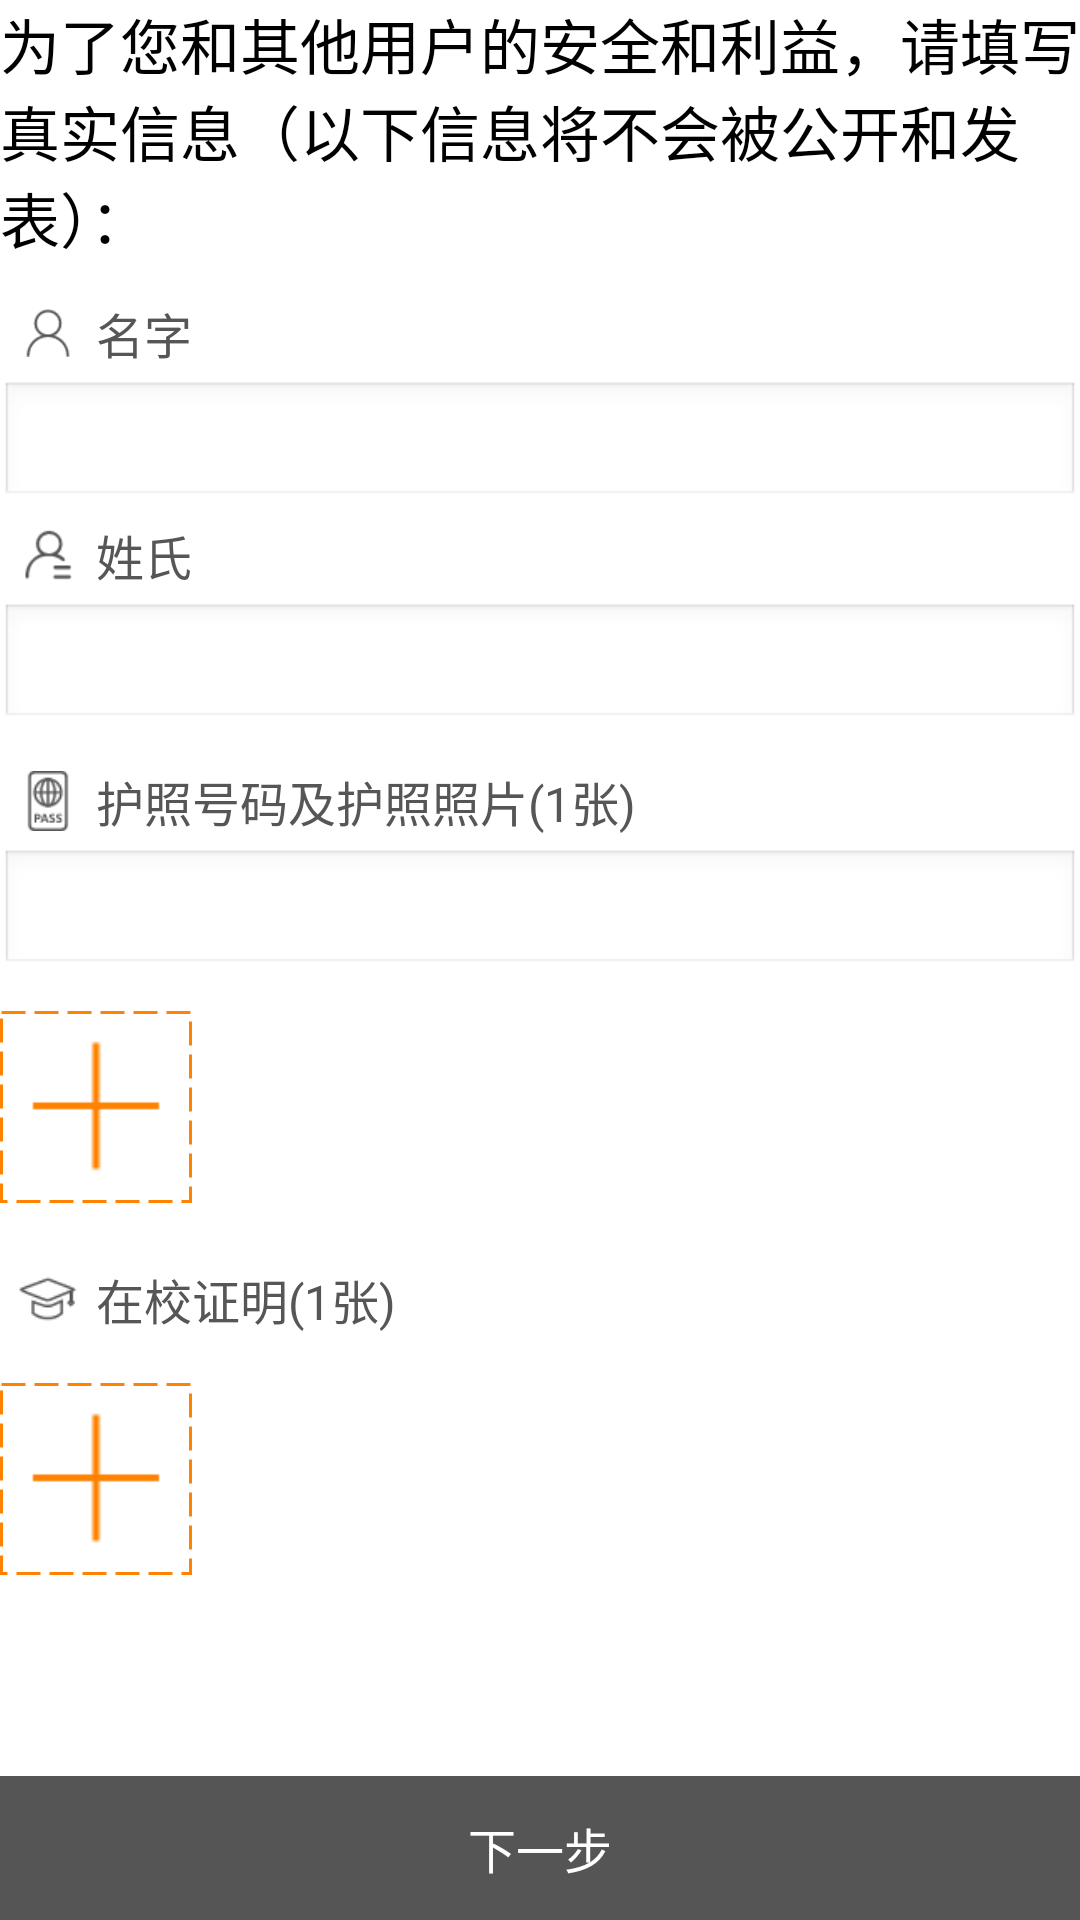

The Android layout XML behind this screen, and the referenced resources:
<!-- AndroidManifest.xml: application theme AppTheme -->
<!-- res/layout/student_leader_apply.xml -->
<?xml version="1.0" encoding="utf-8"?>
<LinearLayout xmlns:android="http://schemas.android.com/apk/res/android"
    android:orientation="vertical" android:layout_width="match_parent"
    android:layout_height="match_parent"
    android:background="@drawable/white">
<TextView
    android:layout_width="match_parent"
    android:layout_height="wrap_content"
    android:textColor="@color/black"
    android:textSize="20sp"
    android:text="为了您和其他用户的安全和利益，请填写真实信息（以下信息将不会被公开和发表）："
    />
    <LinearLayout
        android:layout_width="match_parent"
        android:layout_height="32dp"
        android:layout_marginTop="8dp"
        android:orientation="horizontal">
        <ImageView
            android:layout_width="32dp"
            android:layout_height="32dp"
            android:padding="8dp"
            android:src="@drawable/leader_apply_familyname"
            />
        <TextView
            android:layout_width="match_parent"
            android:layout_height="32dp"
            android:textSize="16sp"

            android:textColor="@color/txt_gray"
            android:text="名字"
            android:gravity="center_vertical"/>
    </LinearLayout>
    <EditText
        android:layout_width="match_parent"
        android:layout_height="42dp"
        android:textColor="@color/txt_black"
        android:textSize="20sp"
        android:id="@+id/et_familyname"
        />
    <LinearLayout
        android:layout_width="match_parent"
        android:layout_height="32dp"

        android:orientation="horizontal">
        <ImageView
            android:layout_width="32dp"
            android:layout_height="32dp"
            android:padding="7dp"
            android:src="@drawable/leader_apply_firstname"
            />
        <TextView
            android:layout_width="match_parent"
            android:layout_height="32dp"
            android:textSize="16sp"

            android:textColor="@color/txt_gray"
            android:text="姓氏"
            android:gravity="center_vertical"/>
    </LinearLayout>
    <EditText
        android:layout_width="match_parent"
        android:layout_height="42dp"
        android:textColor="@color/txt_black"
        android:textSize="20sp"
        android:id="@+id/et_firstname"
        />
    <LinearLayout
        android:layout_width="match_parent"
        android:layout_height="32dp"
        android:layout_marginTop="8dp"
        android:orientation="horizontal">
        <ImageView
            android:layout_width="32dp"
            android:layout_height="32dp"
            android:padding="6dp"
            android:src="@drawable/leader_apply_passport"
            />
        <TextView
            android:layout_width="match_parent"
            android:layout_height="32dp"
            android:textSize="16sp"

            android:textColor="@color/txt_gray"
            android:text="护照号码及护照照片(1张)"
            android:gravity="center_vertical"/>
    </LinearLayout>
    <EditText
        android:layout_width="match_parent"
        android:layout_height="42dp"
        android:textColor="@color/txt_black"
        android:textSize="20sp"
        android:id="@+id/et_passport"
        />
    <LinearLayout
        android:layout_width="match_parent"
        android:layout_height="80dp"
        android:layout_marginTop="4dp"
        android:orientation="horizontal">
        <ImageView
            android:layout_width="64dp"
            android:layout_height="64dp"
            android:padding="8dp"
            android:layout_gravity="center_vertical"
            android:src="@drawable/leader_apply_add"
            android:background="@drawable/leader_apply_add_boundary"
            android:id="@+id/iv_leader_apply_add_passport"/>
        <ImageView
            android:layout_width="100dp"
            android:layout_height="100dp"
            android:id="@+id/iv_leader_apply_passport"
            android:visibility="gone"/>




    </LinearLayout>

    <LinearLayout
        android:layout_width="match_parent"
        android:layout_height="32dp"
        android:layout_marginTop="8dp"
        android:orientation="horizontal">
        <ImageView
            android:layout_width="32dp"
            android:layout_height="32dp"
            android:padding="6dp"
            android:src="@drawable/leader_apply_prove"
            />
        <TextView
            android:layout_width="match_parent"
            android:layout_height="32dp"
            android:textSize="16sp"

            android:textColor="@color/txt_gray"
            android:text="在校证明(1张)"
            android:gravity="center_vertical"/>
    </LinearLayout>

    <LinearLayout
        android:layout_width="match_parent"
        android:layout_height="80dp"
        android:layout_marginTop="4dp"
        android:orientation="horizontal">
        <ImageView
            android:layout_width="64dp"
            android:layout_height="64dp"
            android:padding="8dp"
            android:layout_gravity="center_vertical"
            android:src="@drawable/leader_apply_add"
            android:background="@drawable/leader_apply_add_boundary"
            android:id="@+id/iv_leader_apply_add_schoolprove"/>

        <ImageView
            android:layout_width="100dp"
            android:layout_height="100dp"
            android:id="@+id/iv_leader_apply_schoolprove"
            android:visibility="gone"/>


    </LinearLayout>
<LinearLayout
    android:layout_width="match_parent"
    android:layout_height="match_parent"
    android:orientation="horizontal"
    android:gravity="bottom">
    <Button
        android:layout_width="match_parent"
        android:layout_height="48dp"
        android:textSize="16sp"
        android:textColor="@color/white"
        android:background="#aa000000"
        android:text="下一步"
        android:id="@+id/bt_leader_next"

      />
</LinearLayout>
</LinearLayout>
<!-- resources referenced by this layout -->
<resources>
  <color name="black">#000000</color>
  <color name="txt_black">#232323</color>
  <color name="txt_gray">#565656</color>
  <color name="white">#ffffff</color>
  <!-- drawable leader_apply_add: png bitmap (drawable-xhdpi, 298 bytes) -->
  <!-- drawable leader_apply_add_boundary (drawable-xxhdpi) -->
  <?xml version="1.0" encoding="utf-8"?>
  <shape xmlns:android="http://schemas.android.com/apk/res/android"
       >
  
  
      <stroke
          android:dashGap="3dp"
          android:dashWidth="8dp"
          android:width="1dp"
          android:color="@color/orange" />
      <size android:height="1.0dp"/>
  
  </shape>
  <!-- drawable leader_apply_familyname: png bitmap (drawable-xhdpi, 938 bytes) -->
  <!-- drawable leader_apply_firstname: png bitmap (drawable-xhdpi, 848 bytes) -->
  <!-- drawable leader_apply_passport: png bitmap (drawable-xhdpi, 1078 bytes) -->
  <!-- drawable leader_apply_prove: png bitmap (drawable-xhdpi, 890 bytes) -->
  <!-- drawable white: jpg bitmap (drawable, 739 bytes) -->
  <style name="AppTheme" parent="AppBaseTheme">
  
          
          <item name="android:windowNoTitle">true</item>
  
  
          <item name="android:windowFullscreen">true</item>
      </style>
  <color name="orange">#ff8200</color>
  <style name="AppBaseTheme" parent="android:Theme.Light" />
</resources>
